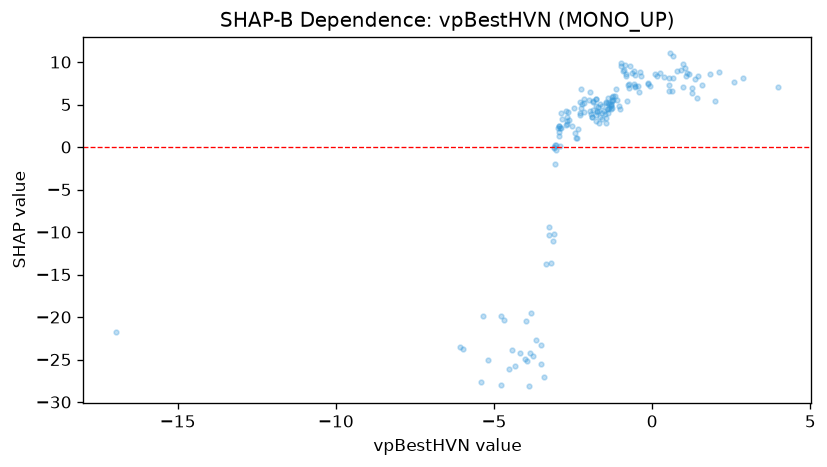

Data behind this chart, as committed beside it:
feature_value, shap_value
1.586, 7.337
2.592, 7.613
-16.94, -21.75
-3.211, -13.68
-4.794, -19.93
0.5255, 8.122
2.872, 8.152
-0.121, 7.578
1.413, 5.786
-5.966, -23.71
0.359, 8.227
3.985, 7.105
-1.762, 5.601
1.258, 6.917
1.988, 5.423
-1.152, 6.845
-1.266, 5.879
-2.931, 2.422
-1.42, 4.414
-2.687, 3.534
-2.278, 3.823
-6.076, -23.49
-0.4182, 6.459
-0.5299, 7.115
-2.266, 3.999
-3.884, -28.16
-1.349, 4.631
-2.947, 1.801
-1.64, 5.106
1.033, 9.347
-5.413, -27.68
-2.935, 2.477
-1.285, 4.545
0.5188, 7.333
-0.5364, 8.497
-1.998, 5.493
-1.387, 5.812
-1.783, 4.839
0.9014, 9.044
-0.6263, 8.751
0.7775, 8.924
-0.577, 7.4
-2.894, 2.226
-0.3743, 8.778
-1.237, 5.955
-0.6863, 9.481
-1.643, 3.538
1.071, 8.323
-1.307, 4.477
0.6313, 6.586
-0.9939, 9.511
-0.9147, 8.943
-0.07716, 7.205
-1.284, 5.455
-3.104, -0.1607
-1.475, 2.881
-1.694, 2.776
0.08735, 8.603
-4.435, -23.93
-3.124, -11.03
... 116 more rows
